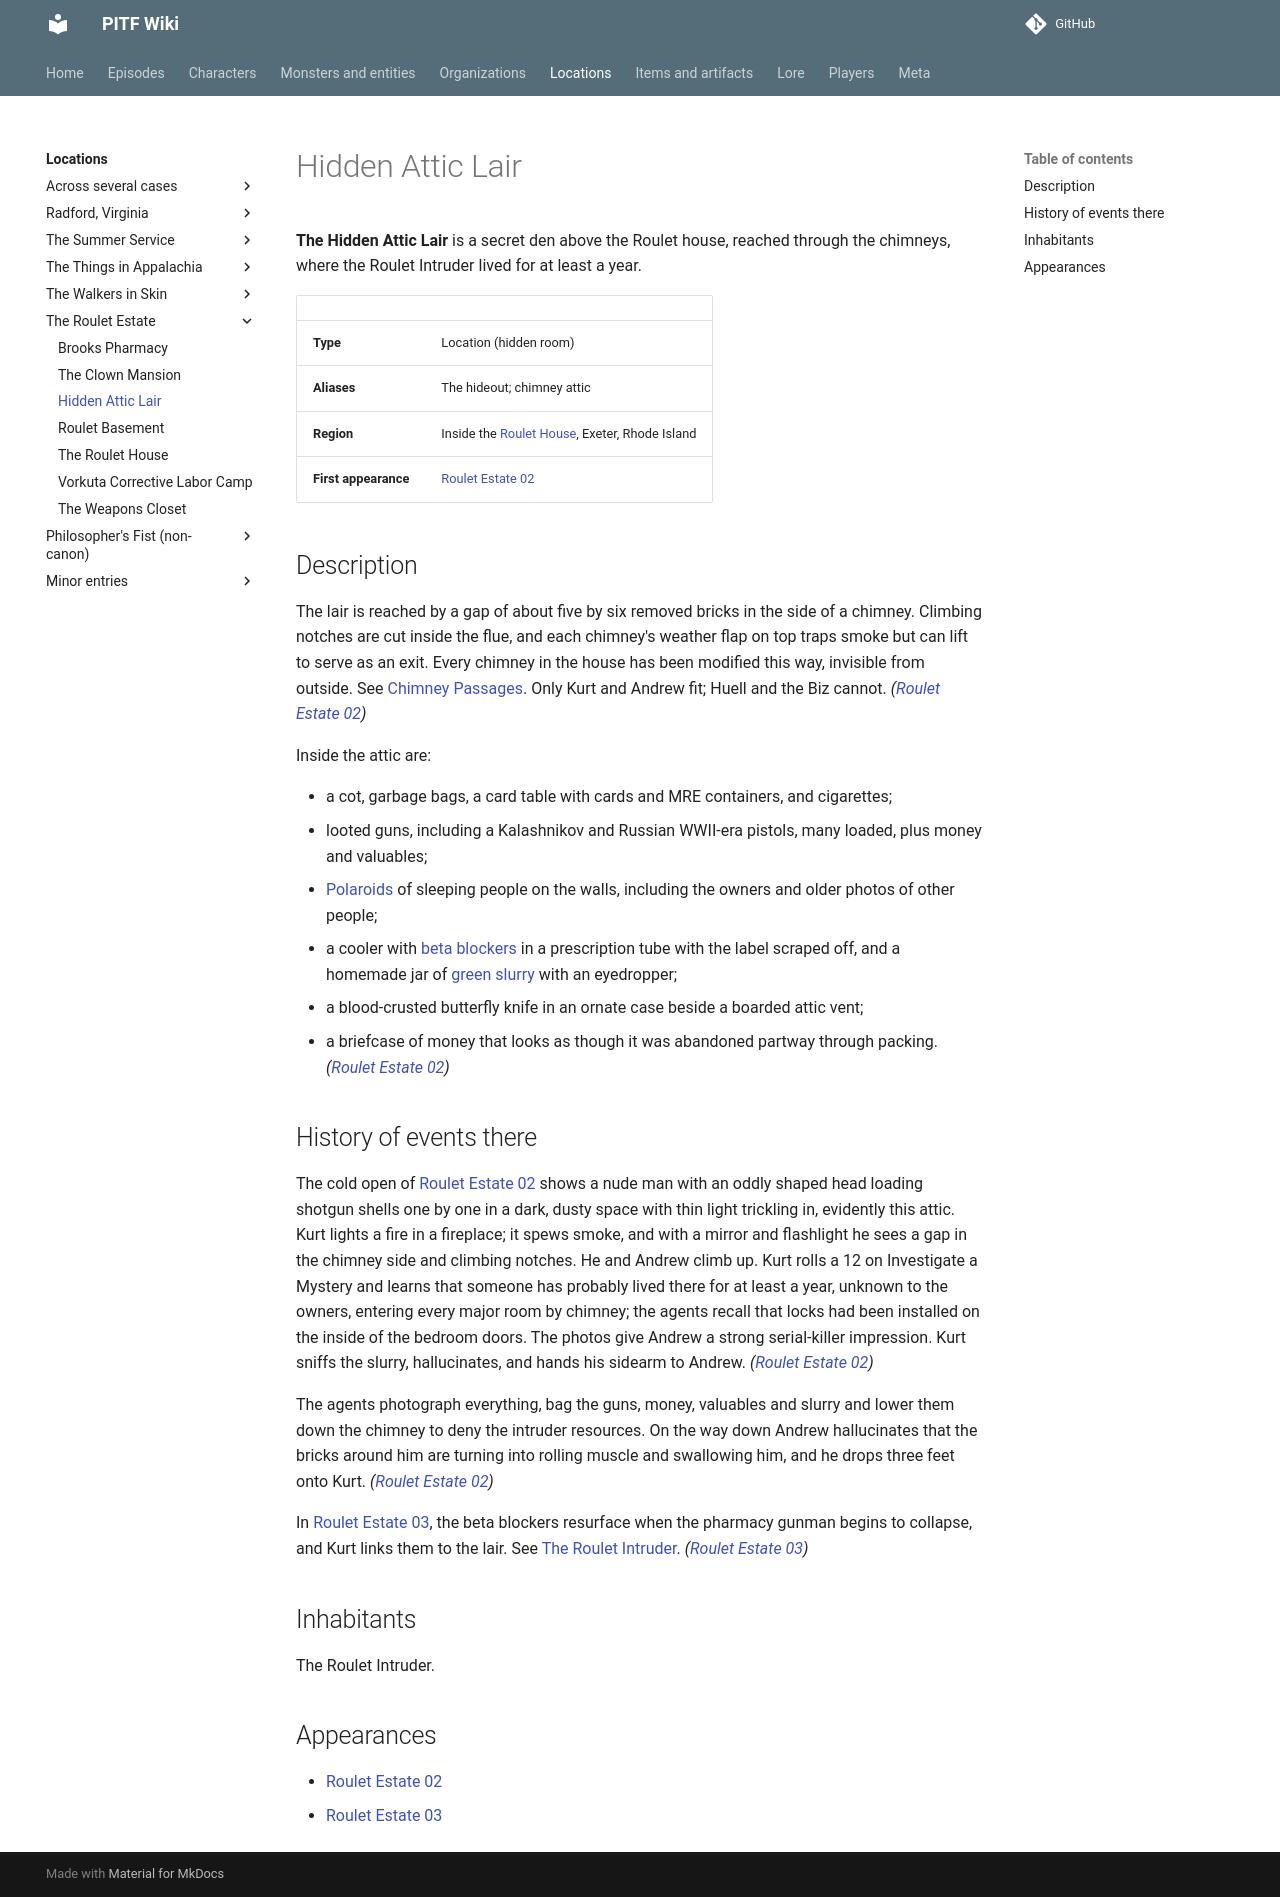

repository: AndreTInfante/pitf-wiki · page: locations/hidden-attic-lair/index.html · generator: mkdocs

# Hidden Attic Lair

**The Hidden Attic Lair** is a secret den above the Roulet house, reached through the chimneys, where the Roulet Intruder lived for at least a year.

| | |
|---|---|
| **Type** | Location (hidden room) |
| **Aliases** | The hideout; chimney attic |
| **Region** | Inside the [Roulet House](roulet-house.md), Exeter, Rhode Island |
| **First appearance** | [Roulet Estate 02](../episodes/roulet-estate/02.md) |

## Description

The lair is reached by a gap of about five by six removed bricks in the side of a chimney. Climbing notches are cut inside the flue, and each chimney's weather flap on top traps smoke but can lift to serve as an exit. Every chimney in the house has been modified this way, invisible from outside. See [Chimney Passages](../lore/chimney-passages.md). Only Kurt and Andrew fit; Huell and the Biz cannot. *([Roulet Estate 02](../episodes/roulet-estate/02.md))*

Inside the attic are:

- a cot, garbage bags, a card table with cards and MRE containers, and cigarettes;
- looted guns, including a Kalashnikov and Russian WWII-era pistols, many loaded, plus money and valuables;
- [Polaroids](../items/attic-polaroids.md) of sleeping people on the walls, including the owners and older photos of other people;
- a cooler with [beta blockers](../items/beta-blockers.md) in a prescription tube with the label scraped off, and a homemade jar of [green slurry](../items/green-slurry.md) with an eyedropper;
- a blood-crusted butterfly knife in an ornate case beside a boarded attic vent;
- a briefcase of money that looks as though it was abandoned partway through packing. *([Roulet Estate 02](../episodes/roulet-estate/02.md))*

## History of events there

The cold open of [Roulet Estate 02](../episodes/roulet-estate/02.md) shows a nude man with an oddly shaped head loading shotgun shells one by one in a dark, dusty space with thin light trickling in, evidently this attic. Kurt lights a fire in a fireplace; it spews smoke, and with a mirror and flashlight he sees a gap in the chimney side and climbing notches. He and Andrew climb up. Kurt rolls a 12 on Investigate a Mystery and learns that someone has probably lived there for at least a year, unknown to the owners, entering every major room by chimney; the agents recall that locks had been installed on the inside of the bedroom doors. The photos give Andrew a strong serial-killer impression. Kurt sniffs the slurry, hallucinates, and hands his sidearm to Andrew. *([Roulet Estate 02](../episodes/roulet-estate/02.md))*

The agents photograph everything, bag the guns, money, valuables and slurry and lower them down the chimney to deny the intruder resources. On the way down Andrew hallucinates that the bricks around him are turning into rolling muscle and swallowing him, and he drops three feet onto Kurt. *([Roulet Estate 02](../episodes/roulet-estate/02.md))*

In [Roulet Estate 03](../episodes/roulet-estate/03.md), the beta blockers resurface when the pharmacy gunman begins to collapse, and Kurt links them to the lair. See [The Roulet Intruder](../monsters/roulet-intruder.md). *([Roulet Estate 03](../episodes/roulet-estate/03.md))*

## Inhabitants

The Roulet Intruder.

## Appearances

- [Roulet Estate 02](../episodes/roulet-estate/02.md)
- [Roulet Estate 03](../episodes/roulet-estate/03.md)
